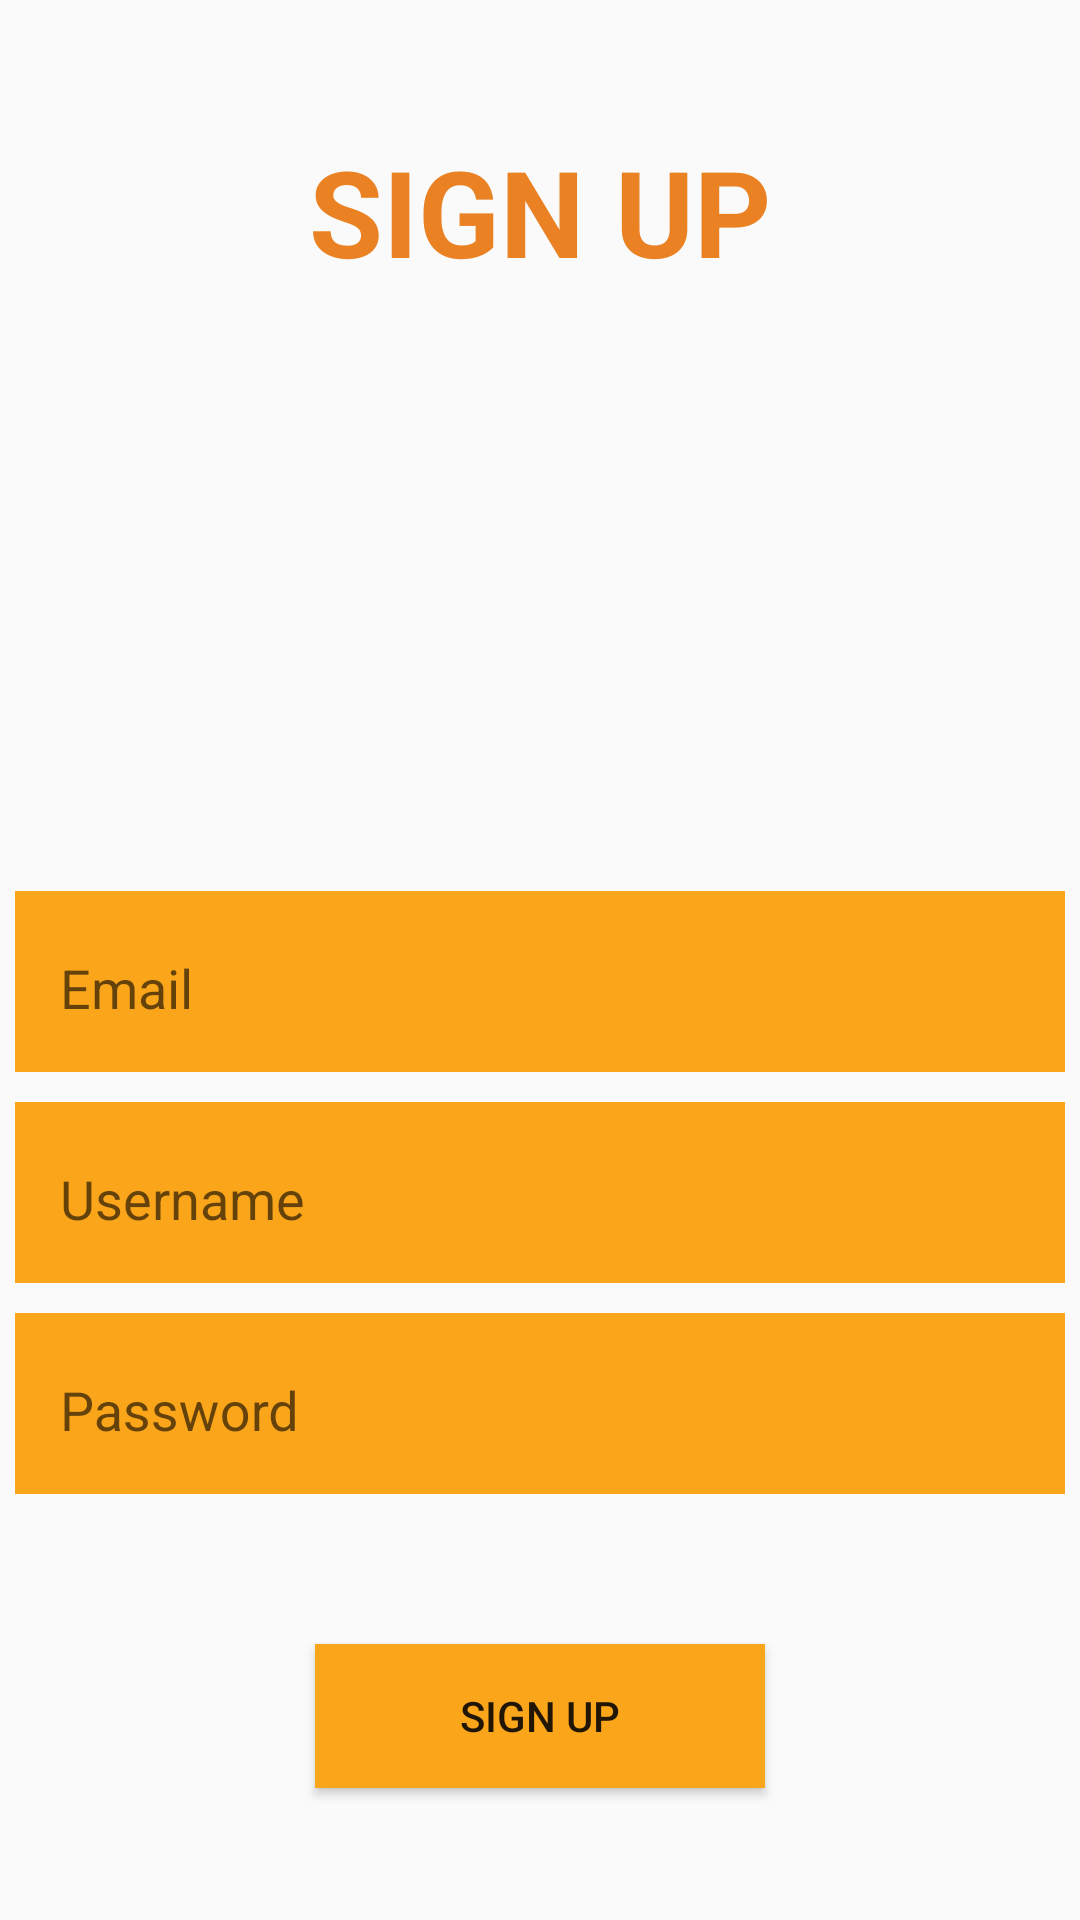

Produce the Android XML layout that renders to this screen, including the resource entries it uses.
<!-- AndroidManifest.xml: application theme Theme.Talk -->
<!-- res/layout/activity_signup.xml -->
<?xml version="1.0" encoding="utf-8"?>
<LinearLayout xmlns:android="http://schemas.android.com/apk/res/android"
    xmlns:app="http://schemas.android.com/apk/res-auto"
    xmlns:tools="http://schemas.android.com/tools"
    android:layout_width="match_parent"
    android:layout_height="match_parent"
    tools:context=".SignupActivity"
    android:orientation="vertical"
    android:gravity="center">
    <TextView
        android:layout_width="wrap_content"
        android:layout_height="wrap_content"
        android:text="SIGN UP"
        android:textColor="#EA8224"
        android:textStyle="bold"
        android:textSize="40sp"/>
    <ImageView
        android:src="@drawable/baseline_add_to_photos_24"
        android:id="@+id/signupActivity_imageview_profile"
        android:layout_width="100dp"
        android:layout_height="100dp"
        android:layout_margin="50dp" />
    <com.google.android.material.textfield.TextInputLayout
        android:layout_width="350dp"
        android:layout_height="wrap_content"
        android:layout_gravity="center"
        android:background="@color/main_color"
        android:padding="10dp">
        <EditText
            android:id="@+id/signupActivity_edittext_email"
            android:hint="Email"
            android:layout_width="match_parent"
            android:layout_height="wrap_content"
            android:background="#FAA51A"
            android:layout_margin="5dp"/>
    </com.google.android.material.textfield.TextInputLayout>
    <com.google.android.material.textfield.TextInputLayout
        android:layout_width="350dp"
        android:layout_height="wrap_content"
        android:layout_gravity="center"
        android:background="@color/main_color"
        android:layout_marginTop="10dp"
        android:padding="10dp">
        <EditText
            android:id="@+id/signupActivity_edittext_name"
            android:hint="Username"
            android:layout_width="match_parent"
            android:layout_height="wrap_content"
            android:background="#FAA51A"
            android:layout_margin="5dp"/>
    </com.google.android.material.textfield.TextInputLayout>
    <com.google.android.material.textfield.TextInputLayout
        android:layout_width="350dp"
        android:layout_height="wrap_content"
        android:layout_gravity="center"
        android:background="@color/main_color"
        android:layout_marginTop="10dp"
        android:padding="10dp">
        <EditText
            android:id="@+id/signupActivity_edittext_password"
            android:hint="Password"
            android:inputType="textPassword"
            android:layout_width="3550dp"
            android:layout_height="wrap_content"
            android:background="#FAA51A"
            android:layout_margin="5dp"/>
    </com.google.android.material.textfield.TextInputLayout>

    <Button
        android:id="@+id/signupActivity_button_signup"
        android:layout_width="150dp"
        android:layout_height="wrap_content"
        android:background="@color/main_color"
        android:text="Sign Up"
        android:layout_marginTop="50dp"/>

</LinearLayout>
<!-- resources referenced by this layout -->
<resources>
  <color name="main_color">#FAA51A</color>
  <style name="Theme.Talk" parent="Theme.AppCompat.Light">
          <item name="windowActionBar">false</item>
          <item name="windowNoTitle">true</item>
          
          <item name="colorPrimary">@color/purple_500</item>
          <item name="colorPrimaryVariant">@color/purple_700</item>
          <item name="colorOnPrimary">@color/white</item>
          
          <item name="colorSecondary">@color/teal_200</item>
          <item name="colorSecondaryVariant">@color/teal_700</item>
          <item name="colorOnSecondary">@color/black</item>
          
          <item name="android:statusBarColor" tools:targetApi="l">?attr/colorPrimaryVariant</item>
          
      </style>
  <color name="purple_500">#FF6200EE</color>
  <color name="purple_700">#FF3700B3</color>
  <color name="white">#FFFFFFFF</color>
  <color name="teal_200">#FF03DAC5</color>
  <color name="teal_700">#FF018786</color>
  <color name="black">#FF000000</color>
</resources>
